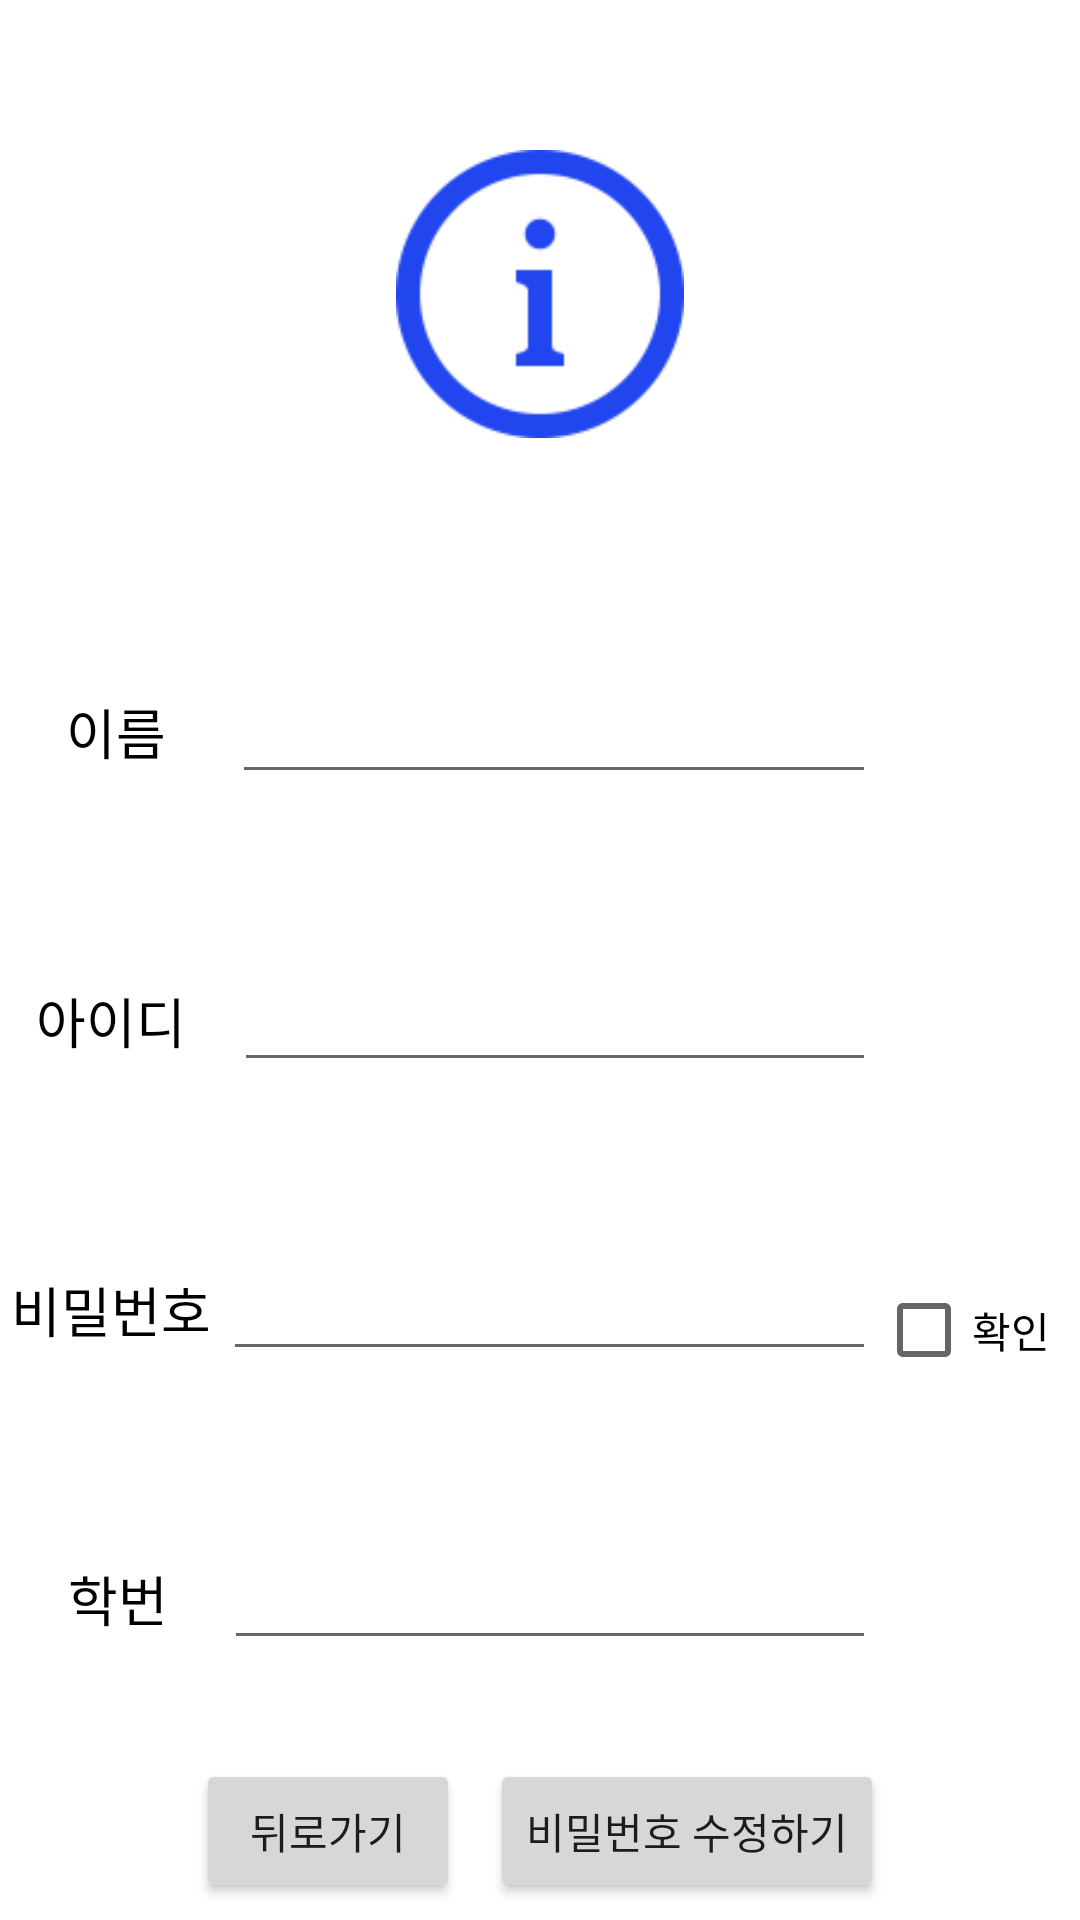

Produce the Android XML layout that renders to this screen, including the resource entries it uses.
<!-- AndroidManifest.xml: application theme Theme.FinalExam -->
<!-- res/layout/activity_mypage.xml -->
<?xml version="1.0" encoding="utf-8"?>
<LinearLayout xmlns:android="http://schemas.android.com/apk/res/android"
    xmlns:app="http://schemas.android.com/apk/res-auto"
    xmlns:tools="http://schemas.android.com/tools"
    android:layout_width="match_parent"
    android:layout_height="match_parent"
    android:gravity="center"
    android:orientation="vertical"
    app:layout_anchorGravity="center"
    tools:context=".MypageActivity">

    <LinearLayout
        android:layout_width="match_parent"
        android:layout_height="wrap_content"
        android:orientation="horizontal">

        <ImageView
            android:id="@+id/imageView4"
            android:layout_width="wrap_content"
            android:layout_height="196dp"
            android:layout_weight="1"
            android:paddingTop="50dp"
            android:paddingBottom="50dp"
            app:srcCompat="@drawable/info" />
    </LinearLayout>

    <LinearLayout
        android:layout_width="match_parent"
        android:layout_height="385dp"
        android:orientation="horizontal">

        <LinearLayout
            android:layout_width="match_parent"
            android:layout_height="match_parent"
            android:layout_weight="1"
            android:orientation="vertical">

            <LinearLayout
                android:layout_width="match_parent"
                android:layout_height="wrap_content"
                android:layout_weight="1"
                android:gravity="center"
                android:orientation="horizontal">

                <TextView
                    android:id="@+id/textView6"
                    android:layout_width="53dp"
                    android:layout_height="wrap_content"
                    android:layout_marginStart="10dp"
                    android:layout_marginLeft="10dp"
                    android:layout_weight="1"
                    android:gravity="center"
                    android:text="이름"
                    android:textColor="#000000"
                    android:textSize="18sp" />

                <EditText
                    android:id="@+id/name_list"
                    android:layout_width="wrap_content"
                    android:layout_height="wrap_content"
                    android:layout_marginStart="10dp"
                    android:layout_marginLeft="10dp"
                    android:layout_weight="1"
                    android:ems="10"
                    android:gravity="center"
                    android:inputType="textPersonName"
                    android:textColor="@animator/edit_text_color" />
            </LinearLayout>

            <LinearLayout
                android:layout_width="match_parent"
                android:layout_height="wrap_content"
                android:layout_weight="1"
                android:gravity="center"
                android:orientation="horizontal">

                <TextView
                    android:id="@+id/textView7"
                    android:layout_width="wrap_content"
                    android:layout_height="wrap_content"
                    android:layout_marginStart="10dp"
                    android:layout_marginLeft="10dp"
                    android:layout_weight="1"
                    android:gravity="center"
                    android:text="아이디"
                    android:textColor="#000000"
                    android:textSize="18sp" />

                <EditText
                    android:id="@+id/id_list"
                    android:layout_width="wrap_content"
                    android:layout_height="wrap_content"
                    android:layout_marginStart="14dp"
                    android:layout_marginLeft="14dp"
                    android:layout_weight="1"
                    android:ems="10"
                    android:gravity="center"
                    android:inputType="textPersonName"
                    android:textColor="@animator/edit_text_color" />
            </LinearLayout>

            <LinearLayout
                android:layout_width="match_parent"
                android:layout_height="wrap_content"
                android:layout_weight="1"
                android:gravity="center"
                android:orientation="horizontal">

                <TextView
                    android:id="@+id/textView11"
                    android:layout_width="wrap_content"
                    android:layout_height="wrap_content"
                    android:layout_weight="1"
                    android:gravity="center"
                    android:text="비밀번호"
                    android:textColor="#000000"
                    android:textSize="18sp" />

                <EditText
                    android:id="@+id/pw"
                    android:layout_width="wrap_content"
                    android:layout_height="wrap_content"
                    android:layout_weight="1"
                    android:ems="10"
                    android:gravity="center"
                    android:textColor="@animator/edit_text_color"
                    android:textSize="18sp"
                    android:inputType="textPassword" />

            </LinearLayout>

            <LinearLayout
                android:layout_width="match_parent"
                android:layout_height="wrap_content"
                android:layout_weight="1"
                android:gravity="center"
                android:orientation="horizontal">

                <TextView
                    android:id="@+id/textView12"
                    android:layout_width="wrap_content"
                    android:layout_height="wrap_content"
                    android:layout_marginStart="10dp"
                    android:layout_marginLeft="10dp"
                    android:layout_weight="1"
                    android:gravity="center"
                    android:text="학번"
                    android:textColor="#000000"
                    android:textSize="18sp" />

                <EditText
                    android:id="@+id/number"
                    android:layout_width="192dp"
                    android:layout_height="wrap_content"
                    android:layout_marginStart="6dp"
                    android:layout_marginLeft="14dp"
                    android:layout_weight="1"
                    android:ems="10"
                    android:gravity="center"
                    android:inputType="textPersonName"
                    android:textColor="@animator/edit_text_color" />

            </LinearLayout>
        </LinearLayout>

        <LinearLayout
            android:layout_width="wrap_content"
            android:layout_height="match_parent"
            android:orientation="vertical">

            <CheckBox
                android:id="@+id/checkBox"
                android:layout_width="wrap_content"
                android:layout_height="wrap_content"
                android:layout_marginTop="110dp"
                android:layout_marginEnd="10dp"
                android:layout_marginRight="10dp"
                android:layout_weight="1"
                android:text="확인" />
        </LinearLayout>

    </LinearLayout>

    <LinearLayout
        android:layout_width="match_parent"
        android:layout_height="wrap_content"
        android:layout_weight="1"
        android:gravity="center"
        android:orientation="horizontal">

        <Button
            android:id="@+id/back"
            android:layout_width="wrap_content"
            android:layout_height="wrap_content"
            android:layout_marginStart="5dp"
            android:layout_marginLeft="5dp"
            android:layout_marginEnd="5dp"
            android:layout_marginRight="5dp"
            android:text="뒤로가기" />

        <Button
            android:id="@+id/refact"
            android:layout_width="wrap_content"
            android:layout_height="wrap_content"
            android:layout_marginStart="5dp"
            android:layout_marginLeft="5dp"
            android:layout_marginEnd="5dp"
            android:layout_marginRight="5dp"
            android:text="비밀번호 수정하기" />
    </LinearLayout>

</LinearLayout>
<!-- resources referenced by this layout -->
<resources>
  <!-- drawable info: png bitmap (drawable, 5393 bytes) -->
  <style name="Theme.FinalExam" parent="Theme.MaterialComponents.DayNight.NoActionBar">
          
          <item name="colorPrimary">@color/purple_500</item>
          <item name="colorPrimaryVariant">@color/purple_700</item>
          <item name="colorOnPrimary">@color/white</item>
          
          <item name="colorSecondary">@color/teal_200</item>
          <item name="colorSecondaryVariant">@color/teal_700</item>
          <item name="colorOnSecondary">@color/black</item>
          
          <item name="android:statusBarColor" tools:targetApi="l">?attr/colorPrimaryVariant</item>
          
      </style>
  <color name="purple_500">#215CF3</color>
  <color name="purple_700">#215CF3</color>
  <color name="white">#FFFFFFFF</color>
  <color name="teal_200">#215CF3</color>
  <color name="teal_700">#FF018786</color>
  <color name="black">#FF000000</color>
</resources>
